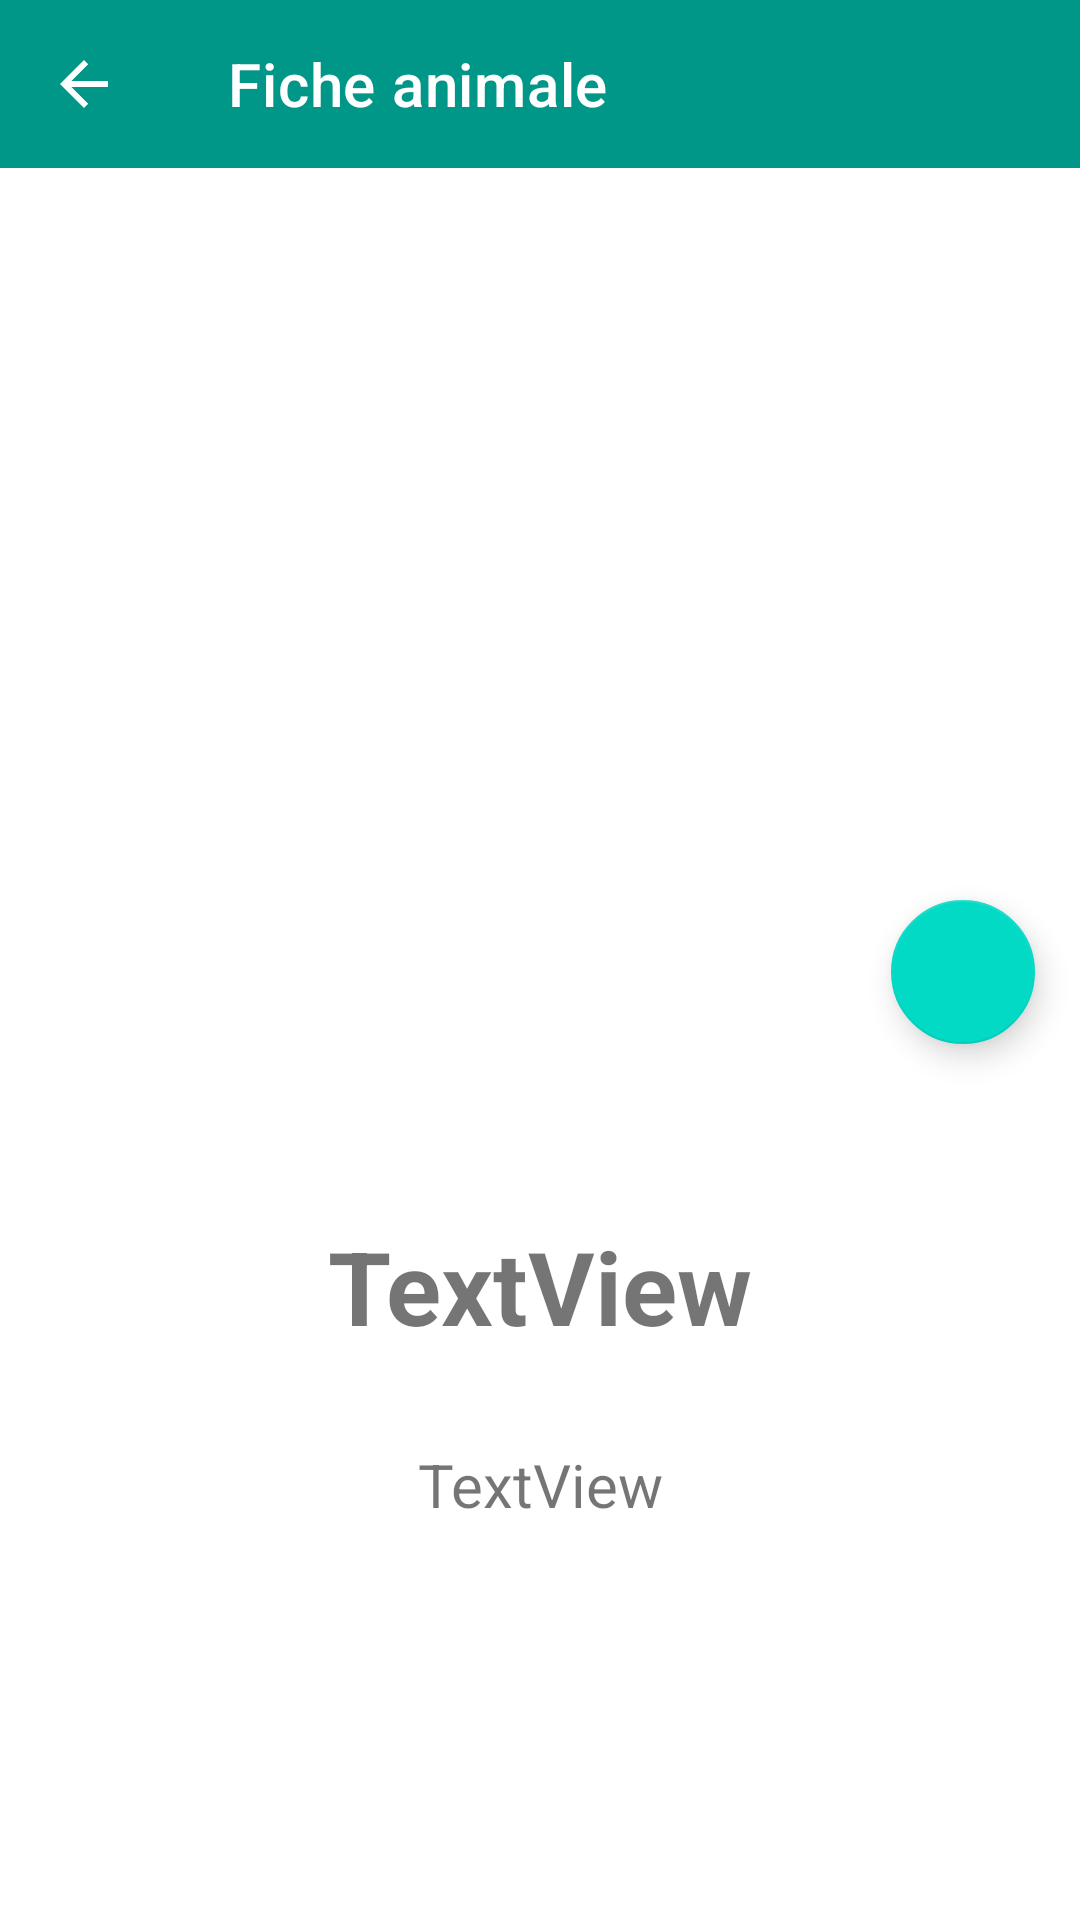

This screen was rendered from an Android layout file. Write that file and the resources it references.
<!-- AndroidManifest.xml: application theme Theme.ZooDex -->
<!-- res/layout/animal_info_activity.xml -->
<?xml version="1.0" encoding="utf-8"?>
<androidx.constraintlayout.widget.ConstraintLayout
    xmlns:android="http://schemas.android.com/apk/res/android"
    xmlns:app="http://schemas.android.com/apk/res-auto"
    xmlns:tools="http://schemas.android.com/tools"
    android:layout_width="match_parent"
    android:layout_height="match_parent"
    tools:context=".AnimalInfoController"
    >

    <com.google.android.material.floatingactionbutton.FloatingActionButton
        android:id="@+id/reTakePhotoButton"
        android:layout_width="48dp"
        android:layout_height="48dp"
        android:layout_marginTop="300dp"
        android:layout_marginEnd="15dp"
        android:clickable="true"
        android:contentDescription="re take photo"
        android:foreground="@android:drawable/ic_menu_camera"
        app:layout_constraintEnd_toEndOf="parent"
        app:layout_constraintTop_toTopOf="parent"
        tools:ignore="NotSibling" />

    <LinearLayout
        android:id="@+id/linearLayout3"
        android:layout_width="match_parent"
        android:layout_height="match_parent"
        android:orientation="vertical">

        <androidx.appcompat.widget.Toolbar
            android:id="@+id/toolbar"
            android:layout_width="match_parent"
            android:layout_height="?attr/actionBarSize"
            android:background="#009688"
            app:navigationIcon="?attr/actionModeCloseDrawable"
            app:subtitleTextColor="#FFFFFF"
            app:title="Fiche animale"
            app:titleMarginStart="20dp"
            app:titleTextColor="#FFFFFF" />

        <ImageView
            android:id="@+id/imageView"
            android:layout_width="match_parent"
            android:layout_height="300dp"
            android:contentDescription="animal" />

        <TextView
            android:id="@+id/titleAnimal"
            android:layout_width="match_parent"
            android:layout_height="wrap_content"
            android:layout_marginTop="50dp"
            android:gravity="center"
            android:text="TextView"
            android:textSize="34sp"
            android:textStyle="bold" />

        <TextView
            android:id="@+id/descAnimal"
            android:layout_width="match_parent"
            android:layout_height="match_parent"
            android:layout_marginTop="30dp"
            android:gravity="center_horizontal"
            android:text="TextView"
            android:textSize="20sp" />
    </LinearLayout>


</androidx.constraintlayout.widget.ConstraintLayout>
<!-- resources referenced by this layout -->
<resources>
  <style name="Theme.ZooDex" parent="Theme.MaterialComponents.DayNight.NoActionBar">
          
          <item name="colorPrimary">@color/purple_500</item>
          <item name="colorPrimaryVariant">@color/purple_700</item>
          <item name="colorOnPrimary">@color/white</item>
          
          <item name="colorSecondary">@color/teal_200</item>
          <item name="colorSecondaryVariant">@color/teal_700</item>
          <item name="colorOnSecondary">@color/black</item>
          
          <item name="android:statusBarColor" tools:targetApi="l">?attr/colorPrimaryVariant</item>
          
          <item name="android:textColorSecondary">#FFFFFF</item>
      </style>
  <color name="purple_500">#FF6200EE</color>
  <color name="purple_700">#FF3700B3</color>
  <color name="white">#FFFFFFFF</color>
  <color name="teal_200">#FF03DAC5</color>
  <color name="teal_700">#FF018786</color>
  <color name="black">#FF000000</color>
</resources>
